Run: headless pygame with SDL's dummy video driver; simulated clock (each Clock.tick advances the game by its frame time, no real sleeping); random seed 0; keys injected as events and as key.get_pressed() state; no mouse input.
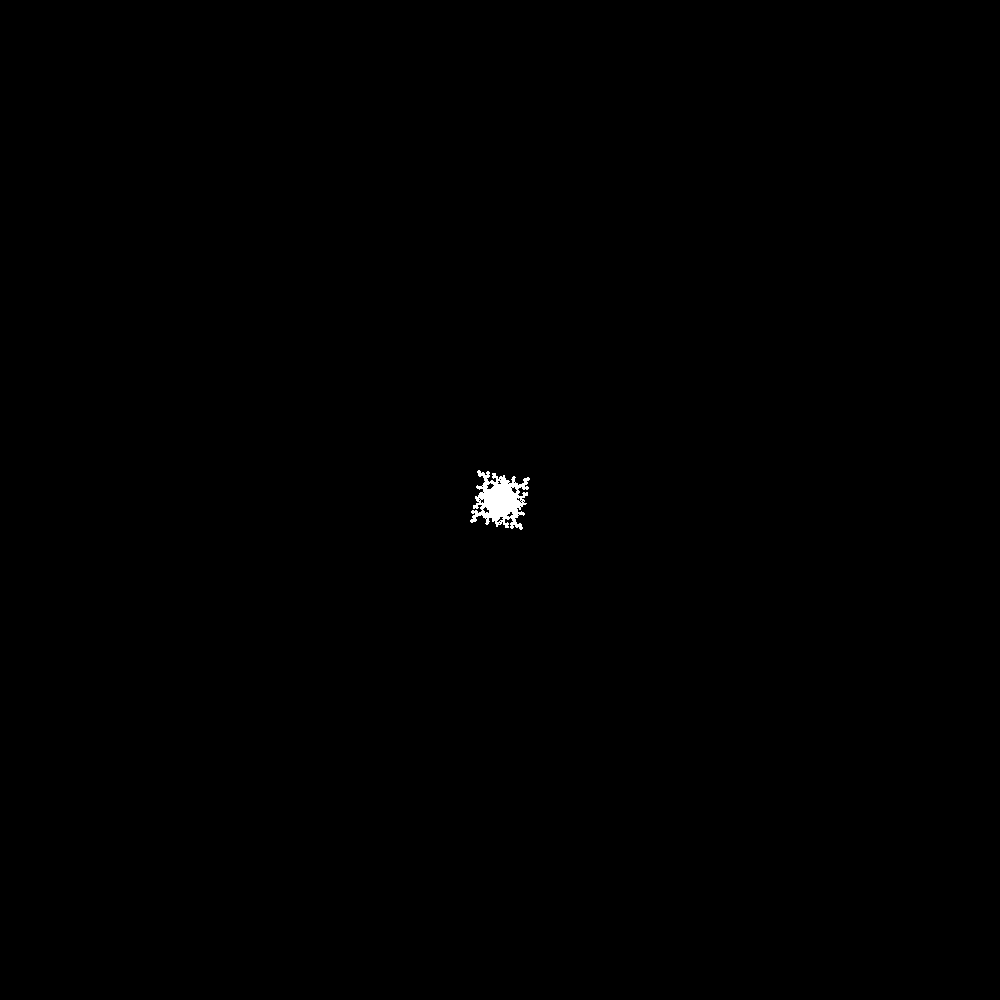
Frame 1 of 3 · flips 1–60 · no input
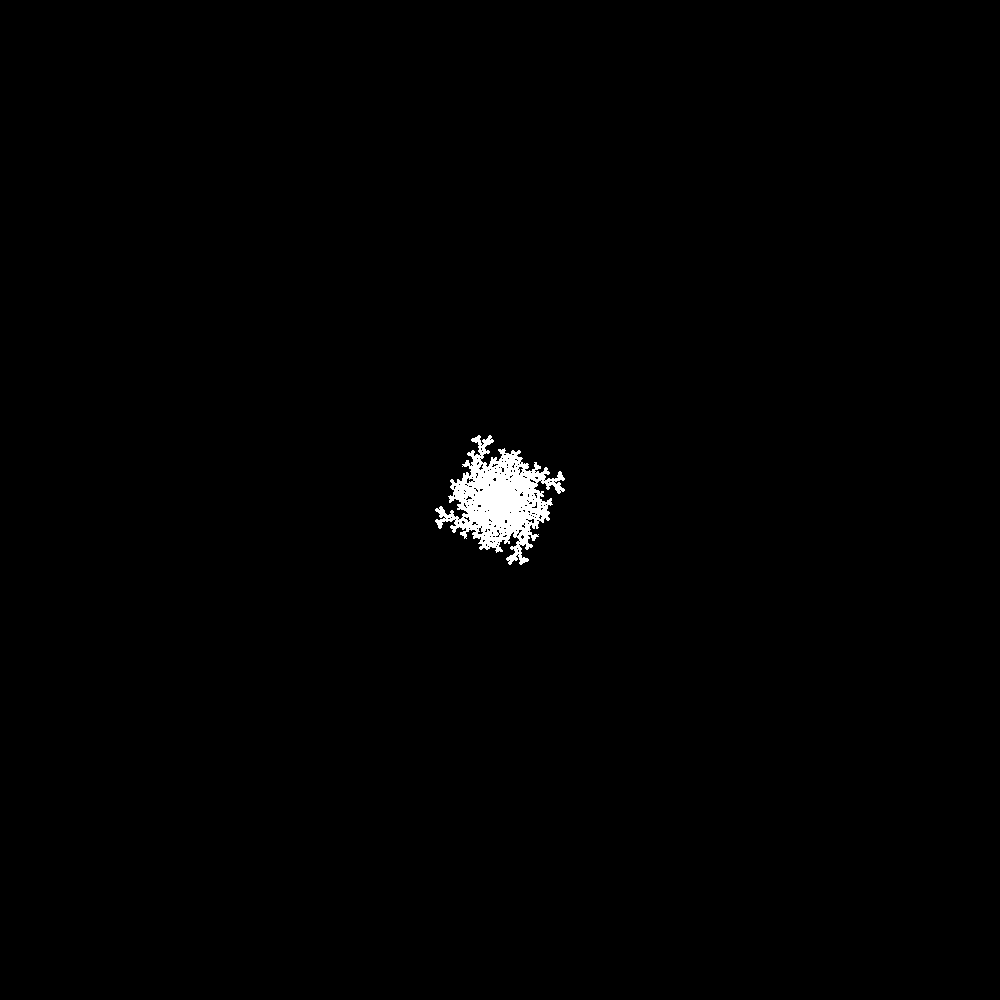
Frame 2 of 3 · flips 61–180 · tapped SPACE, RETURN · held RIGHT (→), D
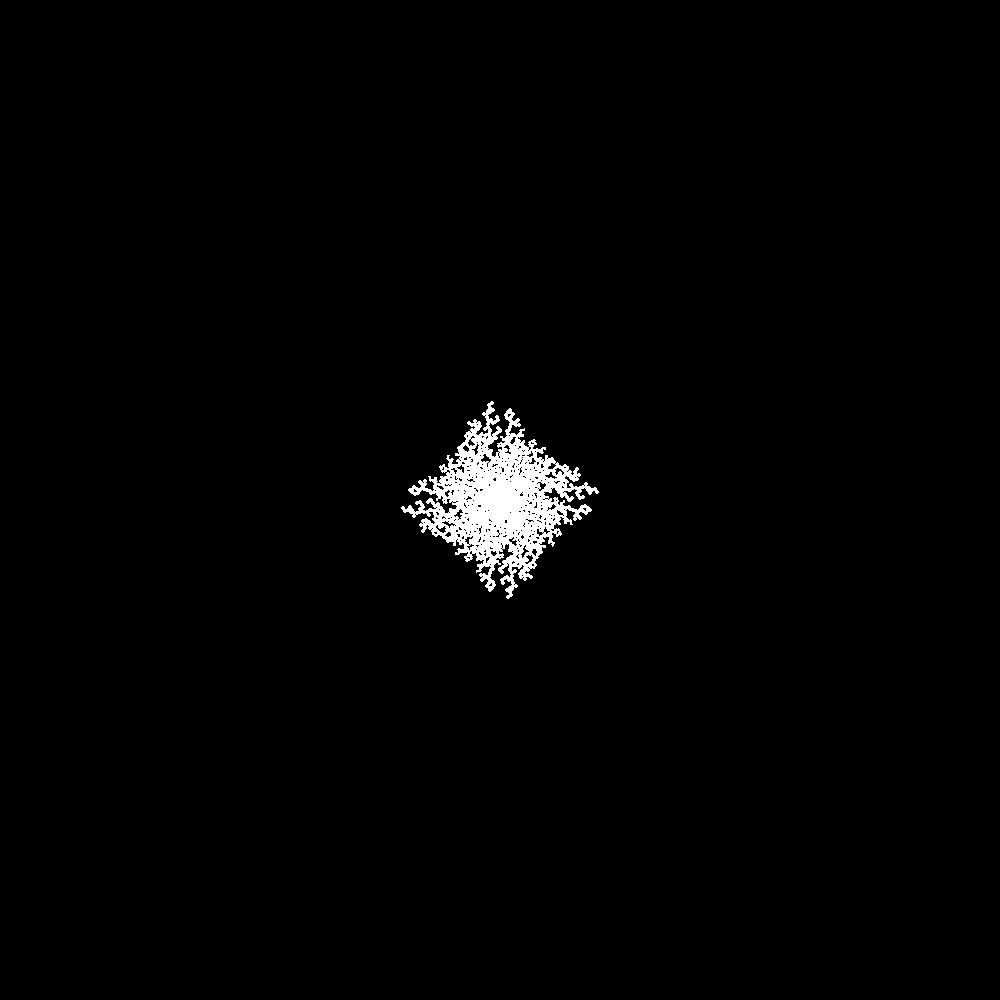
Frame 3 of 3 · flips 181–300 · held DOWN (↓), S

The pygame program that drew these frames:

import pygame
pygame.init()
from random import randint
import math
screen = 0
color = (255,255,255)
symetry = 16
class Point:
    def __init__(self,x,y,r):
        self.x = x
        self.y = y
        self.pos = [x,y]
        self.r = r
        self.travel = True
        self.nodraw = True
    def dist(self,p2):
        return math.sqrt(pow(self.pos[0]-p2.pos[0],2)+pow(self.pos[1]-p2.pos[1],2))
    def update(self,particles):
        relevent= list(set().union(particles[(self.pos[0]-1)//10],particles[self.pos[0]//10],particles[(self.pos[0]+1)//10]))
        coliding = False
        for p in relevent:
            if self.dist(p) < p.r+self.r:
                coliding = True
                self.nodraw = False
                break
        if self.pos[0]<self.r or coliding: #stop condions ie coliding or edge
            self.travel=False
            return False
        if self.travel:
            self.pos = [self.pos[0]-1,self.pos[1]+randint(-2,2)]
            #print(self.pos)
        return True

    def show(self):
        global tree
        global screen
        if not self.nodraw:
            pygame.draw.circle(tree,color,self.pos,self.r)

            for i in range(symetry):

                RotatedTree=pygame.transform.rotate(tree,int((360/symetry)*i))
                RotatedScaledTree=pygame.transform.scale(RotatedTree,(dimensions[0],dimensions[1]))
                #print((360/symetry)*i)
                RotatedScaledTree.set_colorkey((0,0,0))
                screen.blit(RotatedScaledTree,(0,0))

        #else:
        #    pygame.draw.circle(tree,(255,0,0),self.pos,self.r)
        #    scaledTree = pygame.transform.scale(tree,(dimensions[0]//2,dimensions[1]//2))
        #    screen.blit(scaledTree,(dimensions[0]//2,dimensions[1]//2-dimensions[1]//4))


dimensions = (1000,1000)
tree =0
def main():
    global tree
    global screen
    screen = pygame.display.set_mode(dimensions)
    tree = pygame.Surface(dimensions)
    particles = [[]for i in range(dimensions[0]//10+3)]
    root = Point(dimensions[0]//2,dimensions[1]//2,15)
    root.nodraw = False
    root.show()
    particles[int(root.pos[0]/10)].append(root)
    pygame.display.flip()
    for i in range(10000):
        p = Point(dimensions[0],dimensions[1]//2,2)
        start_pos = p.pos
        while p.update(particles):
            for EVENT in pygame.event.get():
                if EVENT.type == pygame.QUIT:
                    exit()
                if EVENT.type == pygame.KEYDOWN:
                    if EVENT.key == pygame.K_ESCAPE:
                        exit()
        p.show()
        if not p.nodraw:
            particles[int(p.pos[0]/10)].append(p)
        if abs(p.pos[0] - start_pos[0]) < 5:
            if abs( p.pos[1] - start_pos[1])<5:
                break
        pygame.display.flip()


    print("Done")
    while -1:
        pygame.time.wait(100)
        for EVENT in pygame.event.get():
            if EVENT.type == pygame.QUIT:
                exit()
            if EVENT.type == pygame.KEYDOWN:
                if EVENT.key == pygame.K_ESCAPE:
                    exit()

main()
